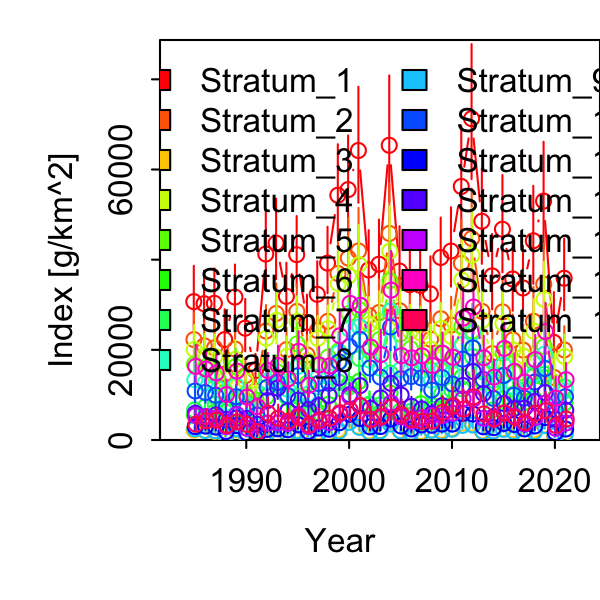

The table this chart was drawn from, first rows:
Category, Time, Stratum, Units, Estimate, Std. Error for Estimate, Std. Error for ln(Estimate)
1, 1985, Stratum_1, [g/km^2], 30688, 5628, 0.2303
1, 1986, Stratum_1, [g/km^2], 30234, 5249, 0.2168
1, 1987, Stratum_1, [g/km^2], 30322, 5497, 0.2274
1, 1988, Stratum_1, [g/km^2], 22273, 4606, 0.2644
1, 1989, Stratum_1, [g/km^2], 31703, 5213, 0.2053
1, 1990, Stratum_1, [g/km^2], 24801, 4553, 0.2319
1, 1991, Stratum_1, [g/km^2], 15397, 2666, 0.2164
1, 1992, Stratum_1, [g/km^2], 41247, 6775, 0.2054
1, 1993, Stratum_1, [g/km^2], 43683, 7163, 0.2032
1, 1994, Stratum_1, [g/km^2], 31865, 5345, 0.2101
1, 1995, Stratum_1, [g/km^2], 41107, 6338, 0.1893
1, 1996, Stratum_1, [g/km^2], 26073, 4439, 0.212
1, 1997, Stratum_1, [g/km^2], 32315, 5336, 0.2047
1, 1998, Stratum_1, [g/km^2], 39236, 5973, 0.1869
1, 1999, Stratum_1, [g/km^2], 54291, 8378, 0.1893
1, 2000, Stratum_1, [g/km^2], 55541, 8878, 0.196
1, 2001, Stratum_1, [g/km^2], 64214, 10322, 0.1989
1, 2002, Stratum_1, [g/km^2], 37720, 6439, 0.21
1, 2003, Stratum_1, [g/km^2], 38992, 7026, 0.2262
1, 2004, Stratum_1, [g/km^2], 65373, 11149, 0.2128
1, 2005, Stratum_1, [g/km^2], 37479, 7029, 0.2352
1, 2006, Stratum_1, [g/km^2], 34452, 6170, 0.2227
1, 2007, Stratum_1, [g/km^2], 34309, 6077, 0.2209
1, 2008, Stratum_1, [g/km^2], 32412, 5920, 0.2287
1, 2009, Stratum_1, [g/km^2], 40486, 6492, 0.1975
1, 2010, Stratum_1, [g/km^2], 41912, 7041, 0.2085
1, 2011, Stratum_1, [g/km^2], 56231, 9664, 0.2145
1, 2012, Stratum_1, [g/km^2], 71275, 12016, 0.2085
1, 2013, Stratum_1, [g/km^2], 48526, 8423, 0.2165
1, 2014, Stratum_1, [g/km^2], 36410, 6605, 0.2275
1, 2015, Stratum_1, [g/km^2], 46746, 8507, 0.2288
1, 2016, Stratum_1, [g/km^2], 35719, 6334, 0.2197
1, 2017, Stratum_1, [g/km^2], 33716, 6499, 0.2443
1, 2018, Stratum_1, [g/km^2], 44188, 8521, 0.2435
1, 2019, Stratum_1, [g/km^2], 52997, 9416, 0.2216
1, 2020, Stratum_1, [g/km^2], 21655, 6820, 0.4152
1, 2021, Stratum_1, [g/km^2], 35875, 6295, 0.2197
1, 1985, Stratum_2, [g/km^2], 22282, 4271, 0.2379
1, 1986, Stratum_2, [g/km^2], 20893, 3823, 0.2259
1, 1987, Stratum_2, [g/km^2], 20436, 3860, 0.2335
1, 1988, Stratum_2, [g/km^2], 14638, 3150, 0.2734
1, 1989, Stratum_2, [g/km^2], 20169, 3506, 0.2143
1, 1990, Stratum_2, [g/km^2], 14274, 2785, 0.2437
1, 1991, Stratum_2, [g/km^2], 10878, 1946, 0.2201
1, 1992, Stratum_2, [g/km^2], 24151, 4201, 0.2145
1, 1993, Stratum_2, [g/km^2], 28058, 4910, 0.2136
1, 1994, Stratum_2, [g/km^2], 20033, 3509, 0.2169
1, 1995, Stratum_2, [g/km^2], 28512, 4531, 0.1919
1, 1996, Stratum_2, [g/km^2], 18862, 3216, 0.2086
1, 1997, Stratum_2, [g/km^2], 24279, 4014, 0.2013
1, 1998, Stratum_2, [g/km^2], 26309, 4111, 0.1886
1, 1999, Stratum_2, [g/km^2], 36932, 5854, 0.1907
1, 2000, Stratum_2, [g/km^2], 40358, 6675, 0.1996
1, 2001, Stratum_2, [g/km^2], 41933, 7049, 0.2051
1, 2002, Stratum_2, [g/km^2], 27625, 4799, 0.2102
1, 2003, Stratum_2, [g/km^2], 28280, 5273, 0.2309
1, 2004, Stratum_2, [g/km^2], 45812, 8035, 0.2154
1, 2005, Stratum_2, [g/km^2], 28676, 5338, 0.2299
1, 2006, Stratum_2, [g/km^2], 25693, 4625, 0.2198
1, 2007, Stratum_2, [g/km^2], 25570, 4568, 0.2187
... 495 more rows
